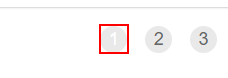
Task: Generate_YearlyReport_2022_Dispacher PART1
Workflow: GetTransactionData

Step 1: find the link '{0}' in window 'ACME System 1 - Work Items' (chrome.exe)

Step 2 [then]: click on the link '{0}' in window 'ACME System 1 - Work Items' (chrome.exe) (same screen as step 1)
